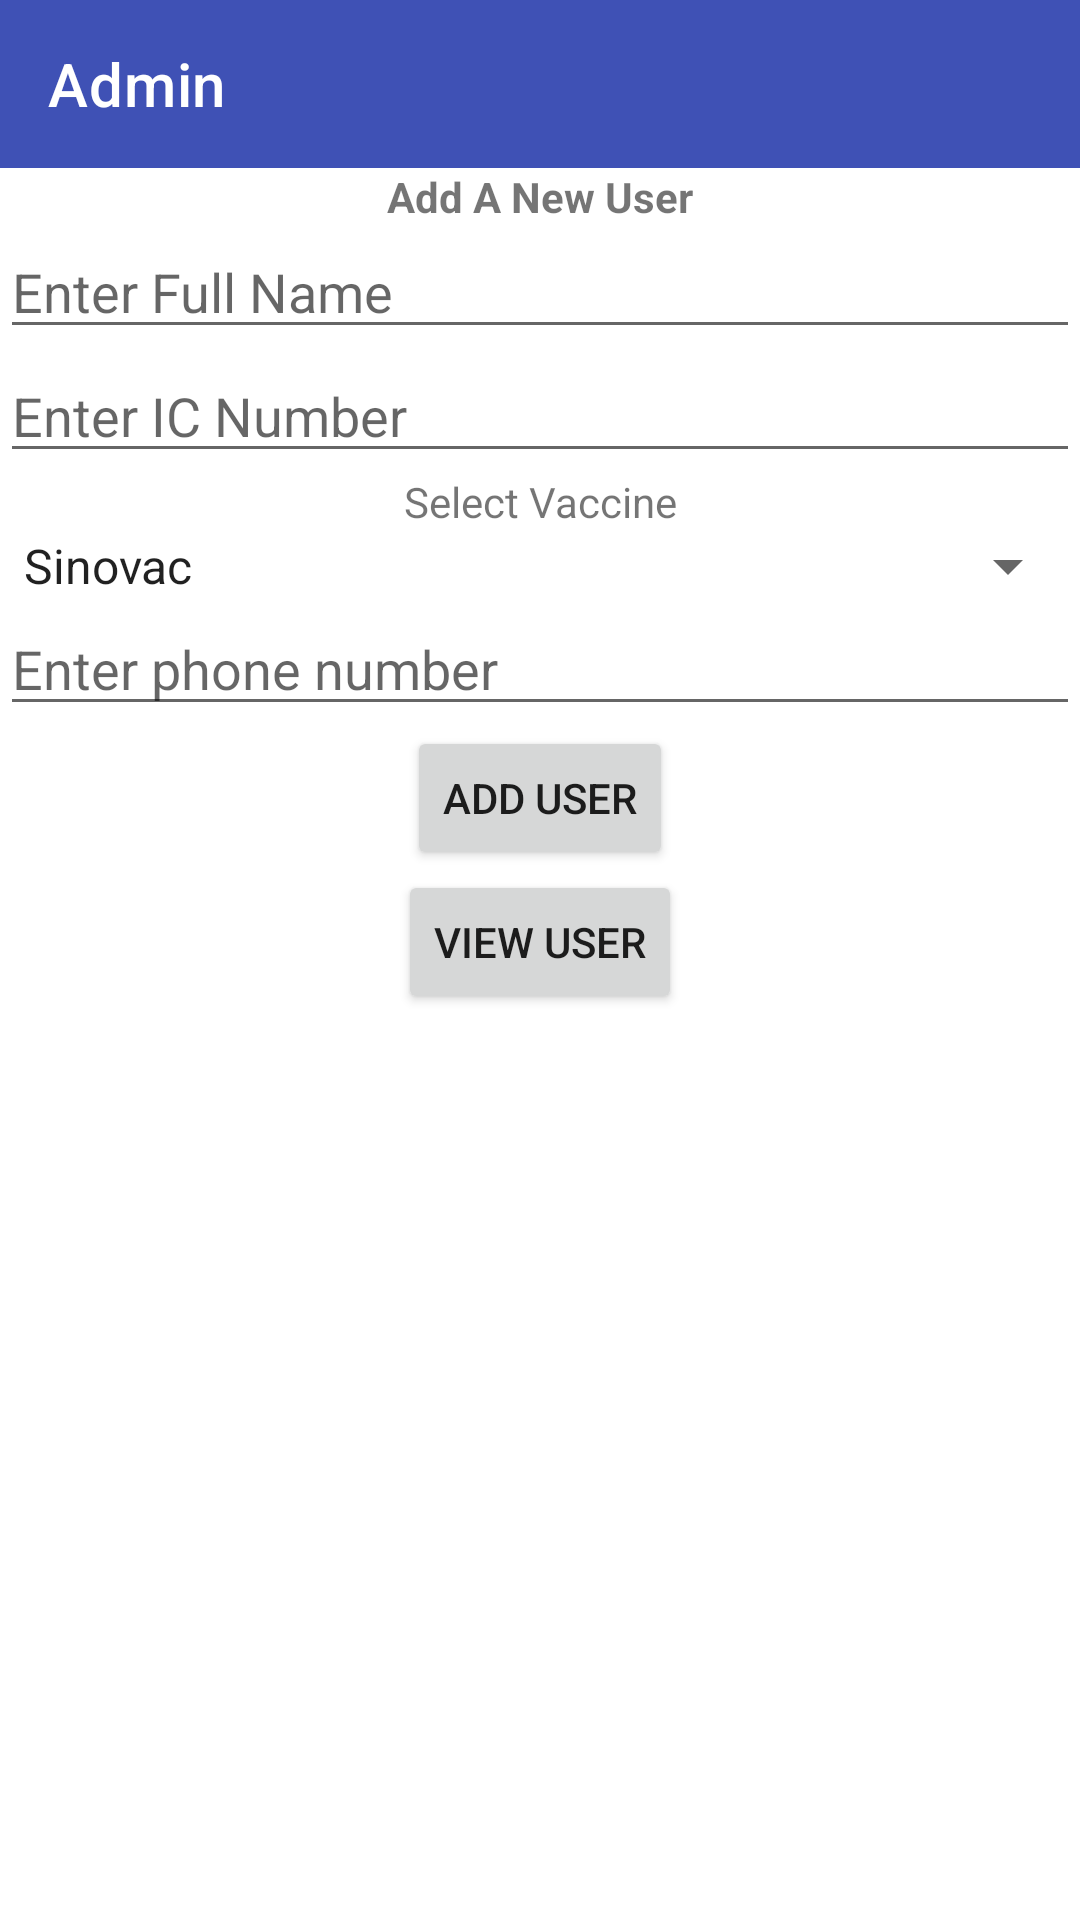

Here is an Android app screen rendered from its layout file. Give the layout XML and the strings, colors and styles it references.
<!-- AndroidManifest.xml: application theme Theme.Vaccination_app -->
<!-- res/layout/activity_admin_main.xml -->
<?xml version="1.0" encoding="utf-8"?>
<androidx.constraintlayout.widget.ConstraintLayout xmlns:android="http://schemas.android.com/apk/res/android"
    xmlns:app="http://schemas.android.com/apk/res-auto"
    xmlns:tools="http://schemas.android.com/tools"
    android:layout_width="match_parent"
    android:layout_height="match_parent"
    android:orientation="vertical"
    tools:context=".Admin_main">

    <androidx.appcompat.widget.Toolbar
        android:id="@+id/toolbar_admin_main"
        android:layout_width="0dp"
        android:layout_height="wrap_content"
        android:layout_weight="1"
        android:background="#3F51B5"
        android:minHeight="?attr/actionBarSize"
        android:theme="?attr/actionBarTheme"
        app:layout_constraintEnd_toEndOf="parent"
        app:layout_constraintHorizontal_bias="0.0"
        app:layout_constraintStart_toStartOf="parent"
        app:layout_constraintTop_toTopOf="parent"
        app:title="Admin "
        app:titleMargin="2dp"
        app:titleTextColor="#FFFFFF" />

    <LinearLayout
        android:layout_width="match_parent"
        android:layout_height="wrap_content"
        android:orientation="vertical"
        app:layout_constraintTop_toBottomOf="@+id/toolbar_admin_main">

        <TextView
            android:id="@+id/title"
            android:layout_width="match_parent"
            android:layout_height="wrap_content"
            android:gravity="center"
            android:textStyle="bold"
            android:text="Add A New User" />

        <EditText
            android:id="@+id/etName"
            android:layout_width="match_parent"
            android:layout_height="wrap_content"
            android:ems="10"
            android:hint="Enter Full Name"
            android:inputType="textPersonName" />

        <EditText
            android:id="@+id/etIc"
            android:layout_width="match_parent"
            android:layout_height="wrap_content"
            android:ems="10"
            android:hint="Enter IC Number"
            android:inputType="text" />

        <TextView
            android:id="@+id/tvSelectVaccine"
            android:layout_width="match_parent"
            android:layout_height="wrap_content"
            android:gravity="center"
            android:text="Select Vaccine" />

        <Spinner
            android:id="@+id/spinnerVaccine"
            android:layout_width="match_parent"
            android:layout_height="wrap_content"
            android:entries="@array/vaccine"/>

        <EditText
            android:id="@+id/etPhone"
            android:layout_width="match_parent"
            android:layout_height="wrap_content"
            android:ems="10"
            android:hint="Enter phone number"
            android:inputType="phone" />

        <Button
            android:id="@+id/btnadd"
            android:layout_width="wrap_content"
            android:layout_height="wrap_content"
            android:layout_gravity="center"
            android:text="Add User" />

        <Button
            android:id="@+id/btview"
            android:layout_width="wrap_content"
            android:layout_height="wrap_content"
            android:layout_gravity="center"
            android:text="View User" />


    </LinearLayout>
</androidx.constraintlayout.widget.ConstraintLayout>
<!-- resources referenced by this layout -->
<resources>
  <array name="vaccine">
          <item>Sinovac</item>
          <item>AstraZeneca</item>
          <item>Pfizer</item>
      </array>
  <style name="Theme.Vaccination_app" parent="Theme.MaterialComponents.DayNight.NoActionBar">
          
          <item name="colorPrimary">@color/purple_500</item>
          <item name="colorPrimaryVariant">@color/purple_700</item>
          <item name="colorOnPrimary">@color/white</item>
          
          <item name="colorSecondary">@color/teal_200</item>
          <item name="colorSecondaryVariant">@color/teal_700</item>
          <item name="colorOnSecondary">@color/black</item>
          
          <item name="android:statusBarColor" tools:targetApi="l">?attr/colorPrimaryVariant</item>
          
      </style>
  <!-- not gathered from this repository: default colours our renderer supplied (Android Studio template values) -->
  <color name="purple_500">#FF6200EE</color>
  <color name="purple_700">#FF3700B3</color>
  <color name="teal_200">#FF03DAC5</color>
  <color name="teal_700">#FF018786</color>
  <color name="black">#FF000000</color>
  <color name="white">#FFFFFFFF</color>
</resources>
